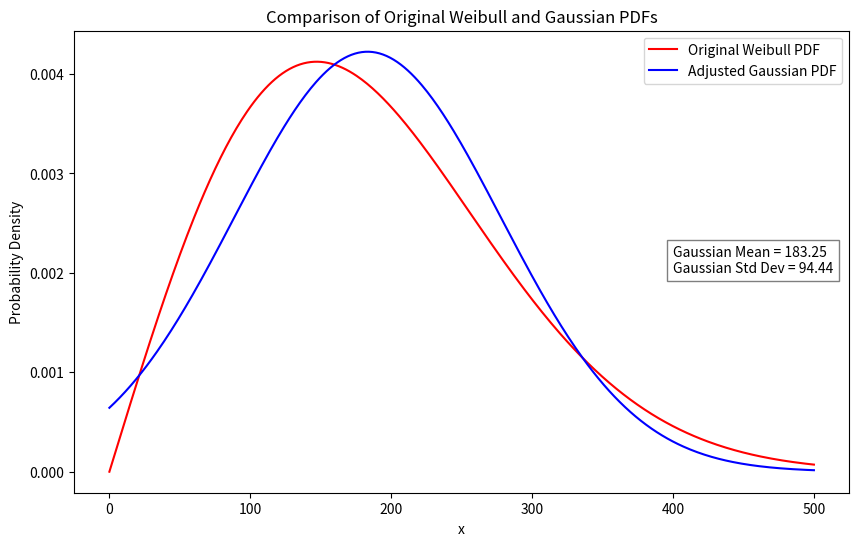

This chart was generated by the following Python code:
import numpy as np
import matplotlib.pyplot as plt
from scipy.stats import weibull_min, norm

# Parameters for the Weibull distribution
k = 2.0  # Shape parameter
lam = 208  # Scale parameter

# Create a range of x values
x = np.linspace(0, 500, 400)

# Calculate Weibull PDF
weibull_pdf = weibull_min.pdf(x, k, scale=lam)

# Parameters for the Gaussian distribution, calculated to fit the original Weibull distribution
mu_original = np.average(x, weights=weibull_pdf)  # Weighted mean of Weibull PDF
sigma_original = np.sqrt(np.average((x - mu_original)**2, weights=weibull_pdf))  # Weighted standard deviation

# Calculate Gaussian PDF with adjusted parameters
gaussian_pdf_original = norm.pdf(x, mu_original, sigma_original)

# Plotting both curves for comparison
plt.figure(figsize=(10, 6))
plt.plot(x, weibull_pdf, label='Original Weibull PDF', color='red')
plt.plot(x, gaussian_pdf_original, label='Adjusted Gaussian PDF', color='blue')
plt.title('Comparison of Original Weibull and Gaussian PDFs')
plt.xlabel('x')
plt.ylabel('Probability Density')
plt.legend()

# Display the Gaussian parameters on the plot
plt.text(400, 0.002, f'Gaussian Mean = {mu_original:.2f}\nGaussian Std Dev = {sigma_original:.2f}', bbox=dict(facecolor='white', alpha=0.5))

plt.show()
